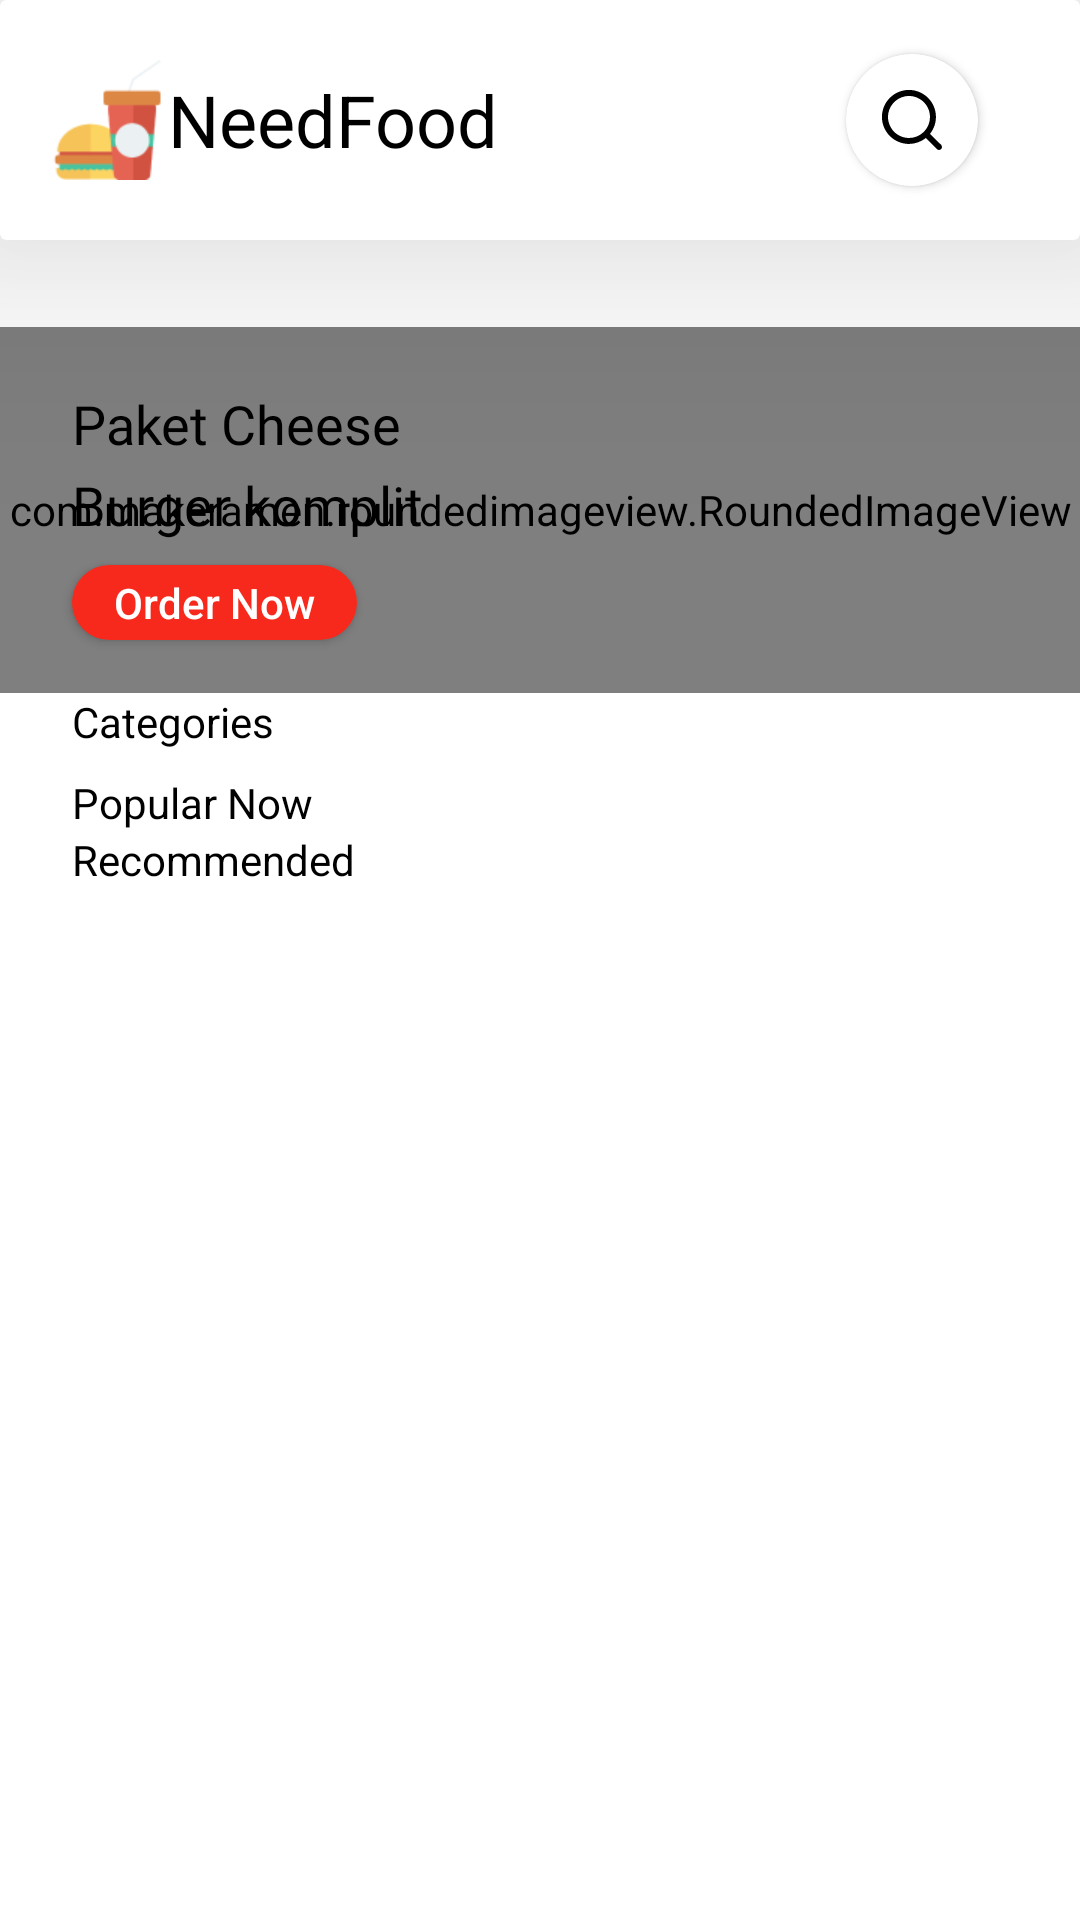

This screen was rendered from an Android layout file. Write that file and the resources it references.
<!-- AndroidManifest.xml: application theme Theme.NeedFood_R -->
<!-- res/layout/fragment_main.xml -->
<?xml version="1.0" encoding="utf-8"?>
<LinearLayout xmlns:android="http://schemas.android.com/apk/res/android"
    xmlns:app="http://schemas.android.com/apk/res-auto"
    xmlns:tools="http://schemas.android.com/tools"
    android:layout_width="match_parent"
    android:layout_height="match_parent"
    android:orientation="vertical"
    tools:context=".presentation.fragments.MainFragment">

    <androidx.cardview.widget.CardView
        android:layout_width="match_parent"
        android:layout_height="wrap_content"
        android:translationZ="50dp"
        app:cardElevation="1dp">

        <androidx.appcompat.widget.Toolbar
            android:id="@+id/toolbar_main_fragment"
            style="@style/Widget.AppCompat.Toolbar"
            android:layout_width="match_parent"
            android:layout_height="80dp">

            <ImageView
                android:layout_width="40dp"
                android:layout_height="40dp"
                android:scaleType="centerCrop"
                android:src="@drawable/ic_app" />

            <TextView
                android:layout_width="wrap_content"
                android:layout_height="wrap_content"
                android:layout_marginStart="4dp"
                android:text="NeedFood"
                android:textColor="@color/black"
                android:textSize="24sp" />

            <androidx.cardview.widget.CardView
                android:layout_width="44dp"
                android:layout_height="44dp"
                android:layout_gravity="end"
                android:layout_marginEnd="34dp"
                app:cardCornerRadius="22dp">

                <ImageView
                    android:layout_width="match_parent"
                    android:layout_height="match_parent"
                    android:padding="10dp"
                    android:scaleType="centerCrop"
                    android:src="@drawable/ic_search" />
            </androidx.cardview.widget.CardView>
        </androidx.appcompat.widget.Toolbar>
    </androidx.cardview.widget.CardView>


    <ScrollView
        android:layout_width="match_parent"
        android:layout_height="wrap_content">

        <LinearLayout
            android:layout_width="match_parent"
            android:layout_height="match_parent"
            android:orientation="vertical">

            <RelativeLayout
                android:layout_width="match_parent"
                android:layout_height="wrap_content"
                android:layout_marginTop="29dp">

                <com.makeramen.roundedimageview.RoundedImageView
                    android:id="@+id/image"
                    android:layout_width="400dp"
                    android:layout_height="122dp"
                    android:layout_centerHorizontal="true"
                    android:scaleType="centerCrop"
                    android:src="@drawable/banner_01"
                    app:riv_corner_radius="10dp" />

                <TextView
                    android:id="@+id/banner_title"
                    android:layout_width="150dp"
                    android:layout_height="wrap_content"
                    android:layout_marginStart="24dp"
                    android:layout_marginTop="20dp"
                    android:fontFamily="@font/poppins_medium"
                    android:lineHeight="27dp"
                    android:maxLines="2"
                    android:text="Paket Cheese Burger komplit"
                    android:textColor="@color/black"
                    android:textSize="18sp" />

                <androidx.appcompat.widget.AppCompatButton
                    android:layout_width="95dp"
                    android:layout_height="25dp"
                    android:layout_below="@+id/banner_title"
                    android:layout_marginStart="24dp"
                    android:layout_marginTop="8dp"
                    android:background="@drawable/back_banner_button"
                    android:text="Order Now"
                    android:textAllCaps="false"
                    android:textColor="@color/white"
                    android:textSize="14sp" />
            </RelativeLayout>


            <include
                android:id="@+id/main_screen"
                layout="@layout/item_main_screen"/>
        </LinearLayout>
    </ScrollView>

</LinearLayout>
<!-- res/layout/item_main_screen.xml (included above) -->
<?xml version="1.0" encoding="utf-8"?>
<LinearLayout xmlns:android="http://schemas.android.com/apk/res/android"
    android:layout_width="match_parent"
    xmlns:app="http://schemas.android.com/apk/res-auto"
    xmlns:tools="http://schemas.android.com/tools"
    android:orientation="vertical"
    android:layout_height="match_parent">

    <TextView
        style="@style/Title_TextView"
        android:layout_marginStart="24dp"
        android:text="Categories" />

    <androidx.recyclerview.widget.RecyclerView
        android:id="@+id/categories_list"
        android:layout_width="match_parent"
        android:layout_height="wrap_content"
        android:orientation="horizontal"
        app:layoutManager="androidx.recyclerview.widget.LinearLayoutManager"
        tools:listitem="@layout/item_categories" />

    <TextView
        style="@style/Title_TextView"
        android:layout_marginStart="24dp"
        android:layout_marginTop="8dp"
        android:text="Popular Now" />

    <androidx.recyclerview.widget.RecyclerView
        android:id="@+id/popular_now_list"
        android:layout_width="match_parent"
        android:layout_height="wrap_content"
        android:orientation="horizontal"
        app:layoutManager="androidx.recyclerview.widget.LinearLayoutManager"
        tools:listitem="@layout/item_popular_now" />

    <TextView
        android:layout_marginTop="0dp"
        style="@style/Title_TextView"
        android:layout_marginStart="24dp"
        android:text="Recommended" />

    <androidx.recyclerview.widget.RecyclerView
        android:id="@+id/recommended_list"
        android:layout_marginBottom="15dp"
        android:layout_width="match_parent"
        android:layout_height="wrap_content"
        android:orientation="horizontal"
        app:layoutManager="androidx.recyclerview.widget.LinearLayoutManager"
        tools:listitem="@layout/item_recommended" />

</LinearLayout>
<!-- res/layout/item_categories.xml (included above) -->
<?xml version="1.0" encoding="utf-8"?>
<androidx.cardview.widget.CardView xmlns:android="http://schemas.android.com/apk/res/android"
    xmlns:app="http://schemas.android.com/apk/res-auto"
    android:layout_width="80dp"
    android:layout_height="95dp"
    android:layout_marginVertical="10dp"
    android:layout_marginHorizontal="15dp"
    android:elevation="1dp"
    android:translationZ="5dp"
    app:cardCornerRadius="10dp">

    <LinearLayout
        android:layout_width="match_parent"
        android:layout_height="match_parent"
        android:orientation="vertical">

        <com.makeramen.roundedimageview.RoundedImageView
            android:layout_margin="5dp"
            android:id="@+id/categories_product_image"
            android:layout_width="match_parent"
            android:layout_height="60dp"
            android:scaleType="centerCrop"
            android:src="@drawable/ic_launcher_background"
            app:riv_corner_radius="10dp" />

        <TextView
            android:id="@+id/categories_product_name"
            android:layout_width="wrap_content"
            android:layout_height="wrap_content"
            android:layout_gravity="bottom|center"
            android:text="Burger"
            android:textColor="@color/black" />

    </LinearLayout>
</androidx.cardview.widget.CardView>
<!-- res/layout/item_popular_now.xml (included above) -->
<?xml version="1.0" encoding="utf-8"?>
<androidx.cardview.widget.CardView xmlns:android="http://schemas.android.com/apk/res/android"
    xmlns:app="http://schemas.android.com/apk/res-auto"
    android:layout_width="130dp"
    android:layout_height="150dp"
    android:layout_marginStart="19dp"
    android:background="@color/white"
    android:layout_marginVertical="15dp"
    android:translationZ="5dp"
    app:cardCornerRadius="20dp">

    <LinearLayout
        android:layout_width="match_parent"
        android:layout_height="match_parent"
        android:gravity="center"
        android:orientation="vertical">

        <ImageView
            android:id="@+id/popular_product_image"
            android:layout_width="100dp"
            android:layout_height="70dp"
            android:layout_marginTop="12dp"
            android:src="@drawable/image_beef_burger" />

        <TextView
            android:id="@+id/popular_product_name"
            android:layout_width="wrap_content"
            android:layout_height="wrap_content"
            android:fontFamily="@font/poppins_medium"
            android:text="Beef Burger"
            android:textColor="@color/black"
            android:textSize="12sp" />

        <TextView
            android:id="@+id/popular_product_price"
            android:layout_width="wrap_content"
            android:layout_height="wrap_content"
            android:fontFamily="@font/poppins_medium"
            android:text="Rp. 20.000"
            android:textColor="@color/black"
            android:textSize="16sp" />
    </LinearLayout>

</androidx.cardview.widget.CardView>
<!-- res/layout/item_recommended.xml (included above) -->
<?xml version="1.0" encoding="utf-8"?>
<com.makeramen.roundedimageview.RoundedImageView xmlns:android="http://schemas.android.com/apk/res/android"
    android:layout_width="230dp"
    android:layout_height="150dp"
    android:id="@+id/recommended_product_image"
    xmlns:app="http://schemas.android.com/apk/res-auto"
    app:riv_corner_radius="20dp"
    android:scaleType="centerCrop"
    android:layout_marginTop="15dp"
    android:layout_marginHorizontal="15dp"
    android:src="@drawable/image_big_burger">

</com.makeramen.roundedimageview.RoundedImageView>
<!-- resources referenced by this layout -->
<resources>
  <color name="black">#FF000000</color>
  <color name="white">#FFFFFFFF</color>
  <!-- drawable back_banner_button (drawable) -->
  <?xml version="1.0" encoding="utf-8"?>
  <shape xmlns:android="http://schemas.android.com/apk/res/android"
      android:shape="rectangle">
      <solid android:color="@color/banner_button_color"/>
      <corners android:radius="50dp"/>
  </shape>
  <!-- drawable banner_01: png bitmap (drawable, 54548 bytes) -->
  <!-- drawable ic_app: png bitmap (drawable, 2762 bytes) -->
  <!-- drawable ic_search (drawable) -->
  <?xml version="1.0" encoding="utf-8"?>
  <vector xmlns:android="http://schemas.android.com/apk/res/android"
      android:width="24dp"
      android:height="24dp"
      android:viewportWidth="24"
      android:viewportHeight="24">
  
      <path
          android:fillColor="#000000"
          android:pathData="M21.71 20.29L18 16.61C19.4401 14.8144 20.1375 12.5353 19.9488 10.2413C19.7601 7.94733 18.6997 5.81281 16.9855 4.27667C15.2714 2.74053 13.0338 1.91954 10.7329 1.9825C8.43203 2.04546 6.24272 2.98759 4.61514 4.61517C2.98756 6.24275 2.04543 8.43207 1.98247 10.7329C1.91951 13.0338 2.7405 15.2714 4.27664 16.9855C5.81278 18.6997 7.9473 19.7601 10.2413 19.9488C12.5353 20.1375 14.8144 19.4401 16.61 18L20.29 21.68C20.383 21.7738 20.4936 21.8482 20.6154 21.8989C20.7373 21.9497 20.868 21.9758 21 21.9758C21.132 21.9758 21.2627 21.9497 21.3846 21.8989C21.5064 21.8482 21.617 21.7738 21.71 21.68C21.8902 21.4936 21.991 21.2444 21.991 20.985C21.991 20.7257 21.8902 20.4765 21.71 20.29ZM11 18C9.61553 18 8.26215 17.5895 7.111 16.8203C5.95986 16.0511 5.06265 14.9579 4.53284 13.6788C4.00303 12.3997 3.8644 10.9923 4.1345 9.63439C4.4046 8.27653 5.07128 7.02925 6.05025 6.05028C7.02922 5.07131 8.2765 4.40463 9.63436 4.13453C10.9922 3.86443 12.3997 4.00306 13.6788 4.53287C14.9579 5.06268 16.0511 5.95989 16.8203 7.11103C17.5895 8.26218 18 9.61556 18 11C18 12.8565 17.2625 14.637 15.9497 15.9498C14.637 17.2625 12.8565 18 11 18Z" />
  </vector>
  <style name="Title_TextView">Title_TextView
          <item name="android:layout_width">wrap_content</item>
          <item name="android:layout_height">wrap_content</item>
          <item name="android:textColor">@color/black</item>
          <item name="android:textSize">14sp</item>
      </style>
  <style name="Theme.NeedFood_R" parent="Theme.MaterialComponents.DayNight.NoActionBar">
          
          <item name="colorPrimary">@color/black</item>
          <item name="colorPrimaryVariant">#00BCD4</item>
          <item name="colorOnPrimary">@color/black</item>
          
          <item name="colorSecondary">@color/teal_200</item>
          <item name="colorSecondaryVariant">@color/teal_700</item>
          <item name="colorOnSecondary">@color/black</item>
  
          
          <item name="android:statusBarColor">@color/white</item>
          <item name="android:windowLightStatusBar" tools:ignore="NewApi">true</item>
          
          <item name="android:navigationBarColor">@color/white</item>
          <item name="android:windowLightNavigationBar" tools:ignore="NewApi">true</item>
      </style>
  <color name="banner_button_color">#F6291C</color>
  <color name="teal_200">#FF03DAC5</color>
  <color name="teal_700">#FF018786</color>
</resources>
